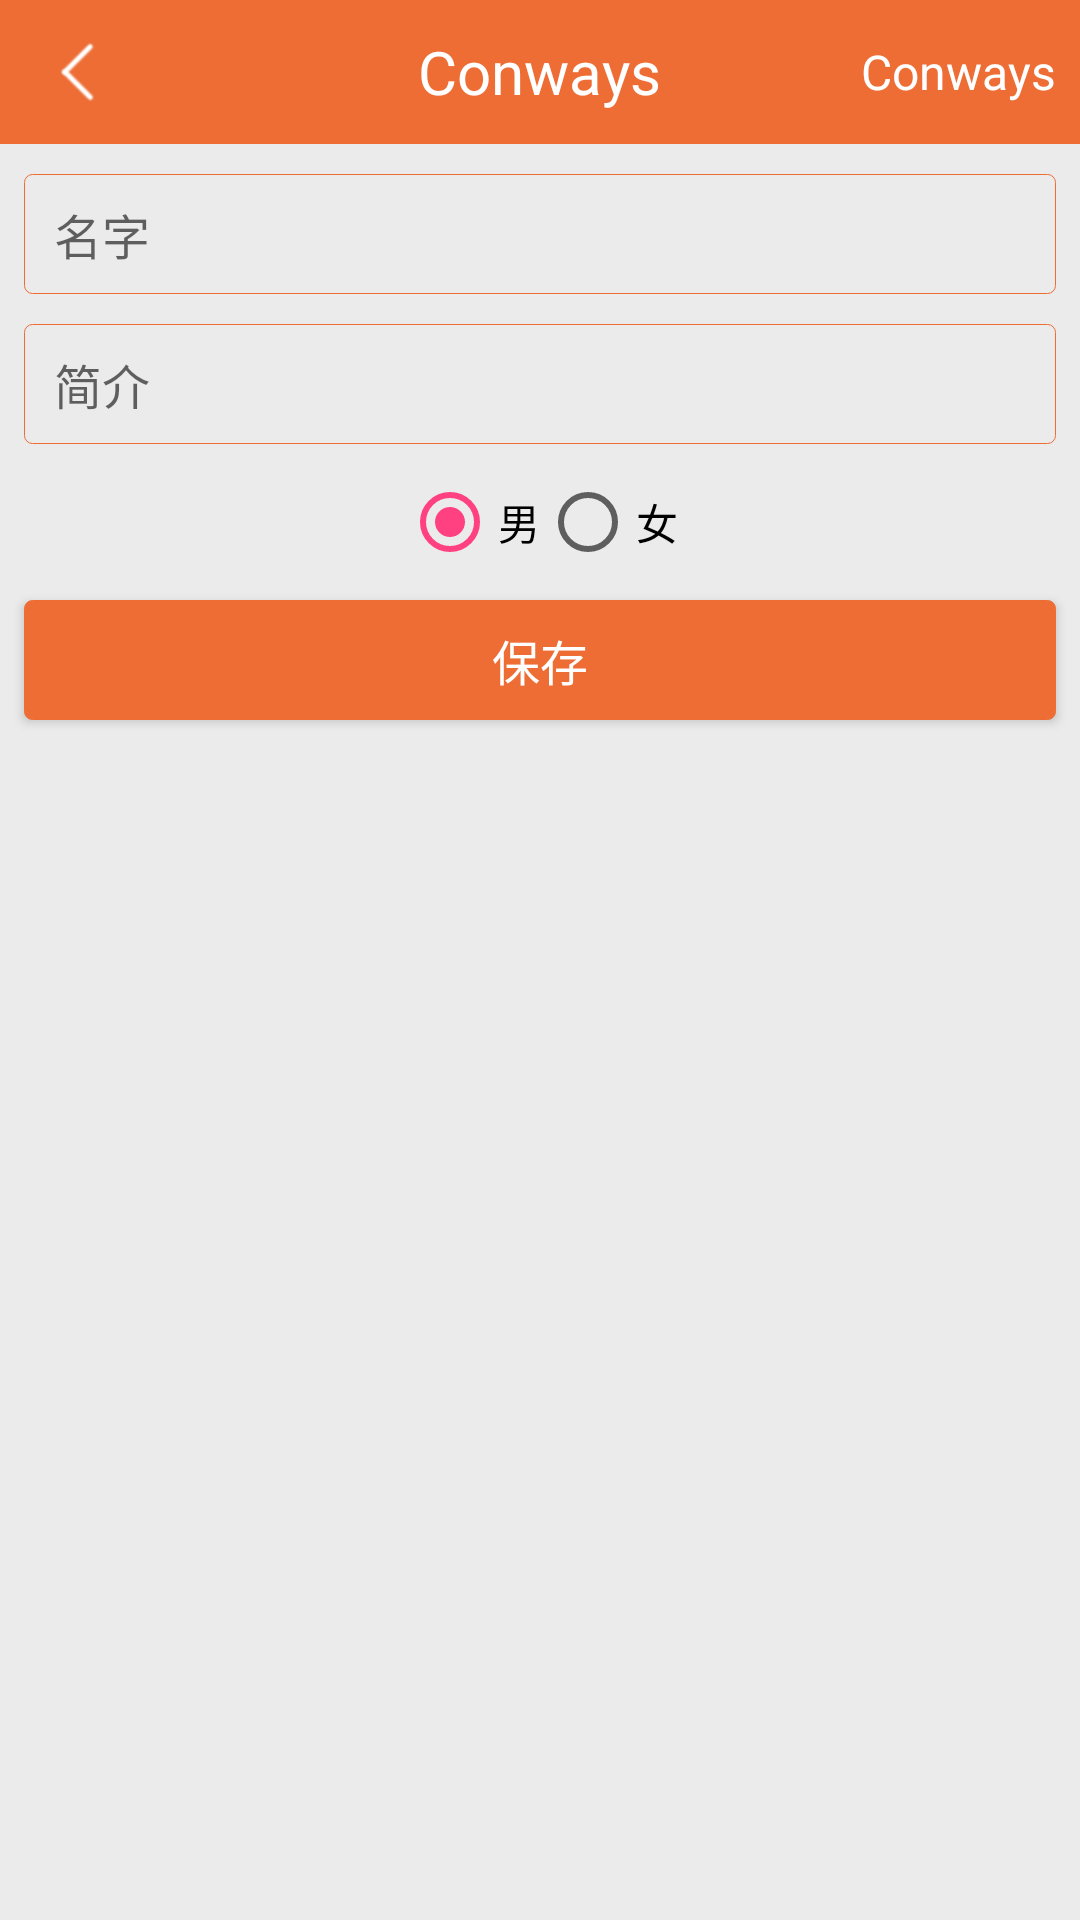

Layout XML and referenced resources for this Android screen:
<!-- AndroidManifest.xml: application theme AppTheme -->
<!-- res/layout/activity_adduser.xml -->
<?xml version="1.0" encoding="utf-8"?>
<LinearLayout xmlns:android="http://schemas.android.com/apk/res/android"
              android:layout_width="match_parent"
              android:layout_height="match_parent"
              android:background="@color/gray_bg"
              android:orientation="vertical">

    <include layout="@layout/title_style_child_right_text"/>

    <EditText
        android:id="@+id/activity_adduser_name"
        style="@style/edittext_style"
        android:layout_marginTop="@dimen/h20"
        android:hint="@string/adduser_name"
        android:paddingLeft="@dimen/w20"/>

    <EditText
        android:id="@+id/activity_adduser_introduce"
        style="@style/edittext_style"
        android:layout_marginTop="@dimen/h20"
        android:hint="@string/adduser_introduce"
        android:paddingLeft="@dimen/w20"/>

    <RadioGroup
        android:layout_width="wrap_content"
        android:layout_height="wrap_content"
        android:layout_gravity="center_horizontal"
        android:layout_marginTop="@dimen/h20"
        android:orientation="horizontal">

        <RadioButton
            android:id="@+id/activity_adduser_sex_male"
            android:layout_width="wrap_content"
            android:layout_height="wrap_content"
            android:layout_gravity="center_horizontal"
            android:checked="true"
            android:text="@string/adduser_sex_male"/>

        <RadioButton
            android:id="@+id/activity_adduser_sex_female"
            android:layout_width="wrap_content"
            android:layout_height="wrap_content"
            android:layout_gravity="center_horizontal"
            android:text="@string/adduser_sex_female"/>
    </RadioGroup>

    <Button
        android:id="@+id/activity_adduser_save"
        style="@style/button_style"
        android:layout_marginTop="@dimen/h20"
        android:text="@string/adduser_save"/>


</LinearLayout>
<!-- res/layout/title_style_child_right_text.xml (included above) -->
<?xml version="1.0" encoding="utf-8"?>
<FrameLayout xmlns:android="http://schemas.android.com/apk/res/android"
    android:layout_width="match_parent"
    android:layout_height="@dimen/h96"
    android:background="@color/main_color">


    <ImageView
        android:id="@+id/title_style_child_right_text_back"
        android:layout_width="@dimen/h96"
        android:layout_height="@dimen/h96"
        android:paddingRight="@dimen/h24"
        android:paddingTop="@dimen/h24"
        android:paddingBottom="@dimen/h24"
        android:layout_gravity="start|center_vertical"
        android:layout_marginLeft="@dimen/horizontal_margin"
        android:src="@drawable/arrow_back"/>

    <TextView
        android:id="@+id/title_style_child_right_text_title"
        android:layout_width="wrap_content"
        android:layout_height="wrap_content"
        android:text="@string/app_name"
        android:textColor="@color/white"
        android:textSize="@dimen/title_size"
        android:layout_gravity="center"/>
    <TextView
        android:id="@+id/title_style_child_right_text_action"
        android:layout_width="wrap_content"
        android:layout_height="wrap_content"
        android:text="@string/app_name"
        android:textColor="@color/white"
        android:textSize="@dimen/read_long_size"
        android:layout_marginRight="@dimen/horizontal_margin"
        android:layout_gravity="end|center_vertical"/>

</FrameLayout>
<!-- resources referenced by this layout -->
<resources>
  <color name="gray_bg">#ffebebeb</color>
  <color name="main_color">#ffed6d35</color>
  <color name="white">#ffffffff</color>
  <dimen name="h20">16.00px</dimen>
  <dimen name="h24">19.20px</dimen>
  <dimen name="h96">76.80px</dimen>
  <dimen name="horizontal_margin">@dimen/h16</dimen>
  <dimen name="read_long_size">@dimen/h32</dimen>
  <dimen name="title_size">@dimen/h40</dimen>
  <dimen name="w20">13.33px</dimen>
  <string name="adduser_introduce">简介</string>
  <string name="adduser_name">名字</string>
  <string name="adduser_save">保存</string>
  <string name="adduser_sex_female">女</string>
  <string name="adduser_sex_male">男</string>
  <string name="app_name">Conways</string>
  <style name="AppTheme" parent="Theme.AppCompat.Light.DarkActionBar">
          
          <item name="colorPrimary">@color/colorPrimary</item>
          <item name="colorPrimaryDark">@color/colorPrimaryDark</item>
          <item name="colorAccent">@color/colorAccent</item>
          <item name="android:actionBarTabBarStyle">@android:style/Theme.NoTitleBar</item>
      </style>
  <dimen name="h16">12.80px</dimen>
  <dimen name="h32">25.60px</dimen>
  <dimen name="h40">32.00px</dimen>
  <dimen name="h80">64.00px</dimen>
  <!-- drawable bt_round_corner_rect_bg (drawable) -->
  <?xml version="1.0" encoding="utf-8"?>
  <selector xmlns:android="http://schemas.android.com/apk/res/android">
  
      <item android:drawable="@drawable/round_corner_rect_press" android:state_pressed="true" />
      <item android:drawable="@drawable/round_corner_rect_unable" android:state_enabled="false" />
      <item android:drawable="@drawable/round_corner_rect_normal" />
  
  </selector>
  <color name="black">#ff353535</color>
  <!-- drawable round_corner_rect_stroke (drawable) -->
  <?xml version="1.0" encoding="utf-8"?>
  <shape xmlns:android="http://schemas.android.com/apk/res/android"
         android:shape="rectangle">
  
      <stroke
          android:width="1px"
          android:color="@color/main_color"/>
      <solid android:color="@color/alpha0"/>
      <corners android:radius="@dimen/shape_corners"/>
  
  </shape>
  <color name="colorPrimary">#ff3F51B5</color>
  <color name="colorPrimaryDark">#ff303F9F</color>
  <color name="colorAccent">#ffFF4081</color>
  <!-- drawable round_corner_rect_press (drawable) -->
  <?xml version="1.0" encoding="utf-8"?>
  <shape xmlns:android="http://schemas.android.com/apk/res/android"
      android:shape="rectangle">
  
      <stroke android:color="@color/main_color_light"
          android:width="1px"/>
      <solid android:color="@color/main_color_light"/>
      <corners android:radius="@dimen/shape_corners"/>
  
  </shape>
  <!-- drawable round_corner_rect_unable (drawable) -->
  <?xml version="1.0" encoding="utf-8"?>
  <shape xmlns:android="http://schemas.android.com/apk/res/android"
      android:shape="rectangle">
  
      <stroke android:color="@color/gray_line"
          android:width="1px"/>
      <solid android:color="@color/white"/>
      <corners android:radius="@dimen/shape_corners"/>
  
  </shape>
  <!-- drawable round_corner_rect_normal (drawable) -->
  <?xml version="1.0" encoding="utf-8"?>
  <shape xmlns:android="http://schemas.android.com/apk/res/android"
      android:shape="rectangle">
  
      <stroke android:color="@color/main_color"
          android:width="1px"/>
      <solid android:color="@color/main_color"/>
      <corners android:radius="@dimen/shape_corners"/>
  
  </shape>
  <color name="alpha0">#00000000</color>
  <dimen name="shape_corners">@dimen/w5</dimen>
  <color name="main_color_light">#fff89c5e</color>
  <color name="gray_line">#ffd7d7d7</color>
  <dimen name="w5">3.33px</dimen>
</resources>
